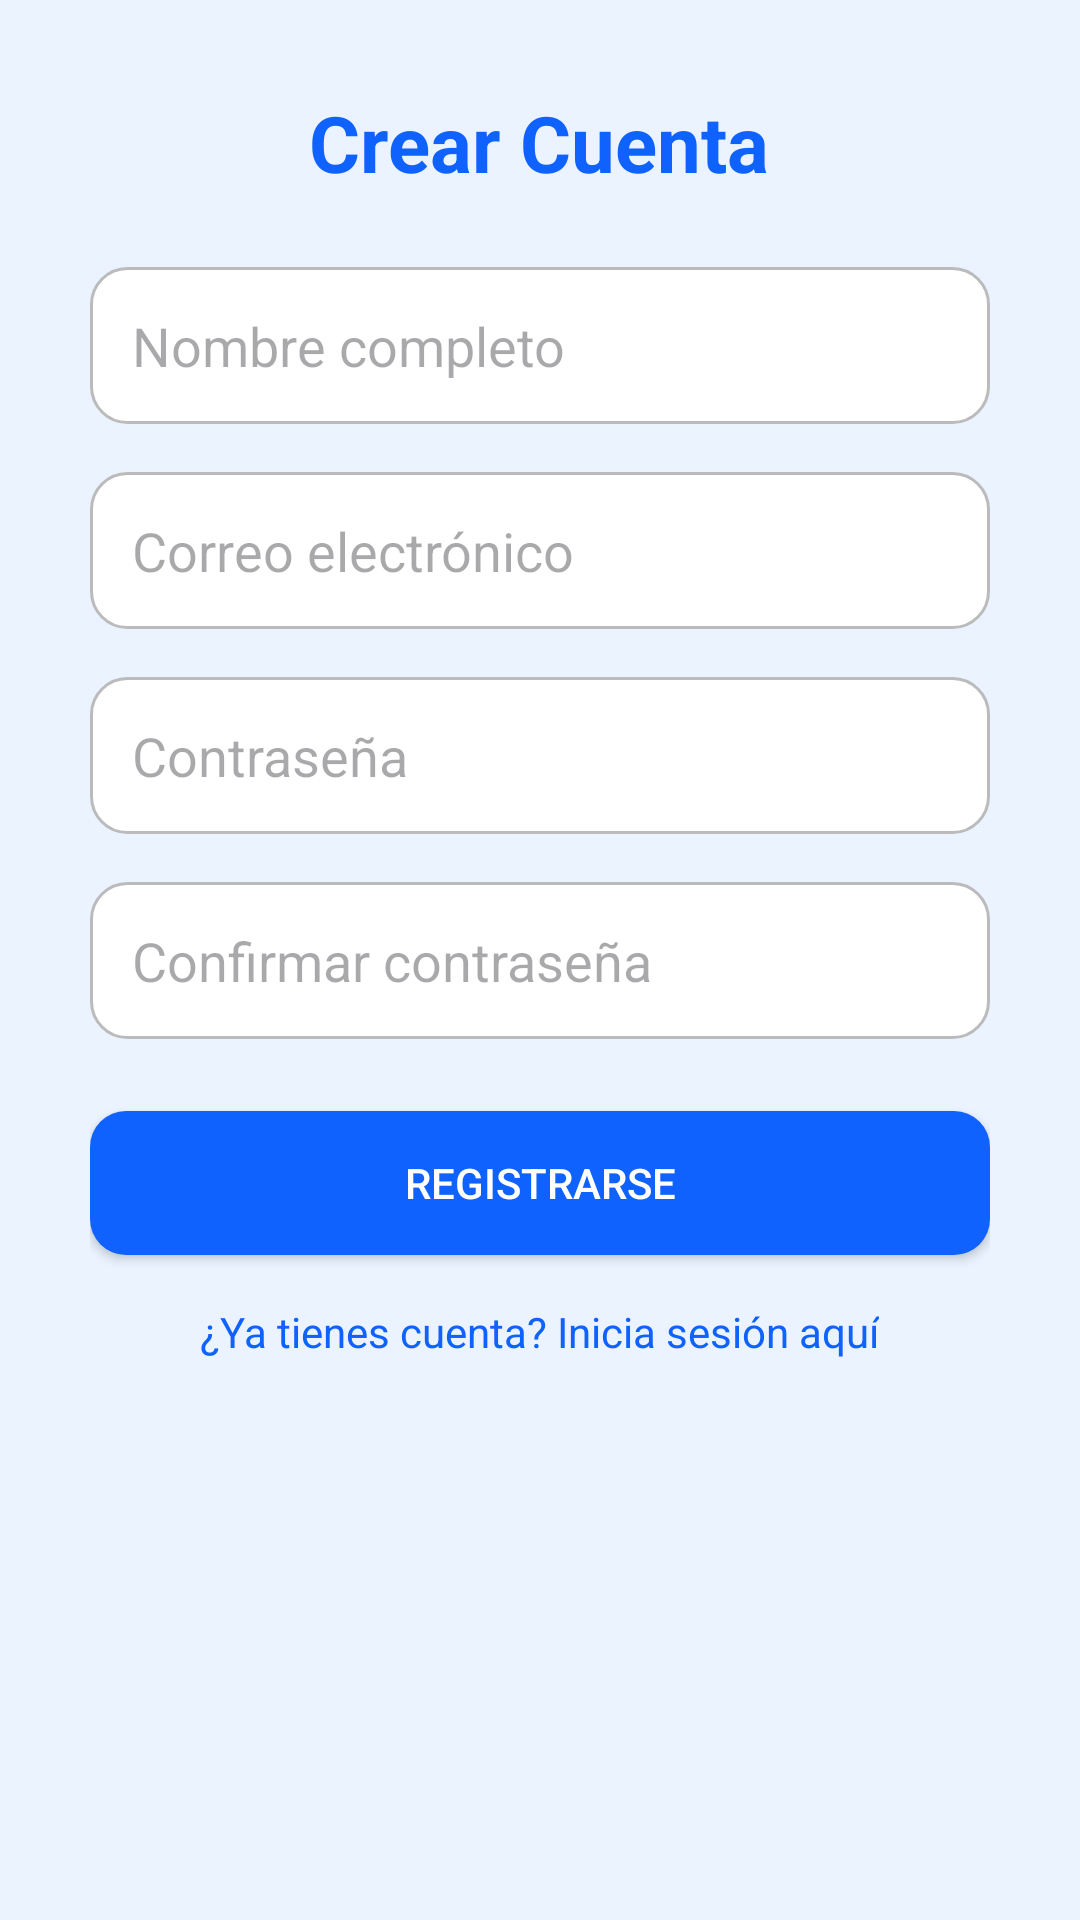

Here is an Android app screen rendered from its layout file. Give the layout XML and the strings, colors and styles it references.
<!-- AndroidManifest.xml: application theme Theme.ProyectoFinalUEM -->
<!-- res/layout/activity_registro.xml -->
<?xml version="1.0" encoding="utf-8"?>
<FrameLayout xmlns:android="http://schemas.android.com/apk/res/android"
    xmlns:card_view="http://schemas.android.com/apk/res-auto"
    android:layout_width="match_parent"
    android:layout_height="match_parent"
    android:background="@color/background_light">

    
    <ImageView
        android:layout_width="64dp"
        android:layout_height="64dp"
        android:layout_gravity="top|start"
        android:layout_margin="16dp"
        android:src="@drawable/anillo"
        android:alpha="0.85" />

    
    <ImageView
        android:layout_width="56dp"
        android:layout_height="56dp"
        android:layout_gravity="top|end"
        android:layout_margin="20dp"
        android:src="@drawable/sonic_logo"
        android:alpha="0.9" />

    
    <ImageView
        android:layout_width="64dp"
        android:layout_height="64dp"
        android:layout_gravity="bottom|end"
        android:layout_margin="16dp"
        android:src="@drawable/anillo"
        android:alpha="0.85" />

    
    <ImageView
        android:layout_width="56dp"
        android:layout_height="56dp"
        android:layout_gravity="bottom|start"
        android:layout_margin="20dp"
        android:src="@drawable/sonic_logo"
        android:alpha="0.9" />

    
    <ScrollView
        android:layout_width="match_parent"
        android:layout_height="match_parent"
        android:padding="30dp">

        <LinearLayout
            android:layout_width="match_parent"
            android:layout_height="wrap_content"
            android:orientation="vertical"
            android:gravity="center">

            <TextView
                android:layout_width="wrap_content"
                android:layout_height="wrap_content"
                android:text="Crear Cuenta"
                android:textSize="26sp"
                android:textStyle="bold"
                android:textColor="@color/sonic_blue"
                android:layout_marginBottom="24dp" />

            <EditText
                android:id="@+id/etNombre"
                android:layout_width="match_parent"
                android:layout_height="wrap_content"
                android:hint="Nombre completo"
                android:inputType="textPersonName"
                android:layout_marginBottom="16dp"
                android:padding="14dp"
                android:background="@drawable/edit_text_background" />

            <EditText
                android:id="@+id/etEmail"
                android:layout_width="match_parent"
                android:layout_height="wrap_content"
                android:hint="Correo electrónico"
                android:inputType="textEmailAddress"
                android:layout_marginBottom="16dp"
                android:padding="14dp"
                android:background="@drawable/edit_text_background" />

            <EditText
                android:id="@+id/etPassword"
                android:layout_width="match_parent"
                android:layout_height="wrap_content"
                android:hint="Contraseña"
                android:inputType="textPassword"
                android:layout_marginBottom="16dp"
                android:padding="14dp"
                android:background="@drawable/edit_text_background" />

            <EditText
                android:id="@+id/etConfirmPassword"
                android:layout_width="match_parent"
                android:layout_height="wrap_content"
                android:hint="Confirmar contraseña"
                android:inputType="textPassword"
                android:layout_marginBottom="24dp"
                android:padding="14dp"
                android:background="@drawable/edit_text_background" />

            <Button
                android:id="@+id/btnRegister"
                android:layout_width="match_parent"
                android:layout_height="wrap_content"
                android:text="Registrarse"
                android:textColor="#FFFFFF"
                android:background="@drawable/button_background" />

            <TextView
                android:id="@+id/tvLoginLink"
                android:layout_width="wrap_content"
                android:layout_height="wrap_content"
                android:text="¿Ya tienes cuenta? Inicia sesión aquí"
                android:textColor="@color/sonic_blue"
                android:layout_gravity="center_horizontal"
                android:layout_marginTop="16dp" />
        </LinearLayout>
    </ScrollView>
</FrameLayout>
<!-- resources referenced by this layout -->
<resources>
  <color name="background_light">#EAF3FF</color>
  <color name="sonic_blue">#0F62FE</color>
  <!-- drawable button_background (drawable) -->
  <shape xmlns:android="http://schemas.android.com/apk/res/android">
      <solid android:color="#0F62FE"/>
      <corners android:radius="12dp"/>
  </shape>
  <!-- drawable edit_text_background (drawable) -->
  <shape xmlns:android="http://schemas.android.com/apk/res/android">
      <solid android:color="#FFFFFF"/>
      <stroke android:width="1dp" android:color="#BBBBBB"/>
      <corners android:radius="12dp"/>
      <padding android:left="8dp" android:top="8dp" android:right="8dp" android:bottom="8dp"/>
  </shape>
  <style name="Theme.ProyectoFinalUEM" parent="Base.Theme.ProyectoFinalUEM" />
  <style name="Base.Theme.ProyectoFinalUEM" parent="Theme.Material3.DayNight.NoActionBar">
          
          
      </style>
</resources>
